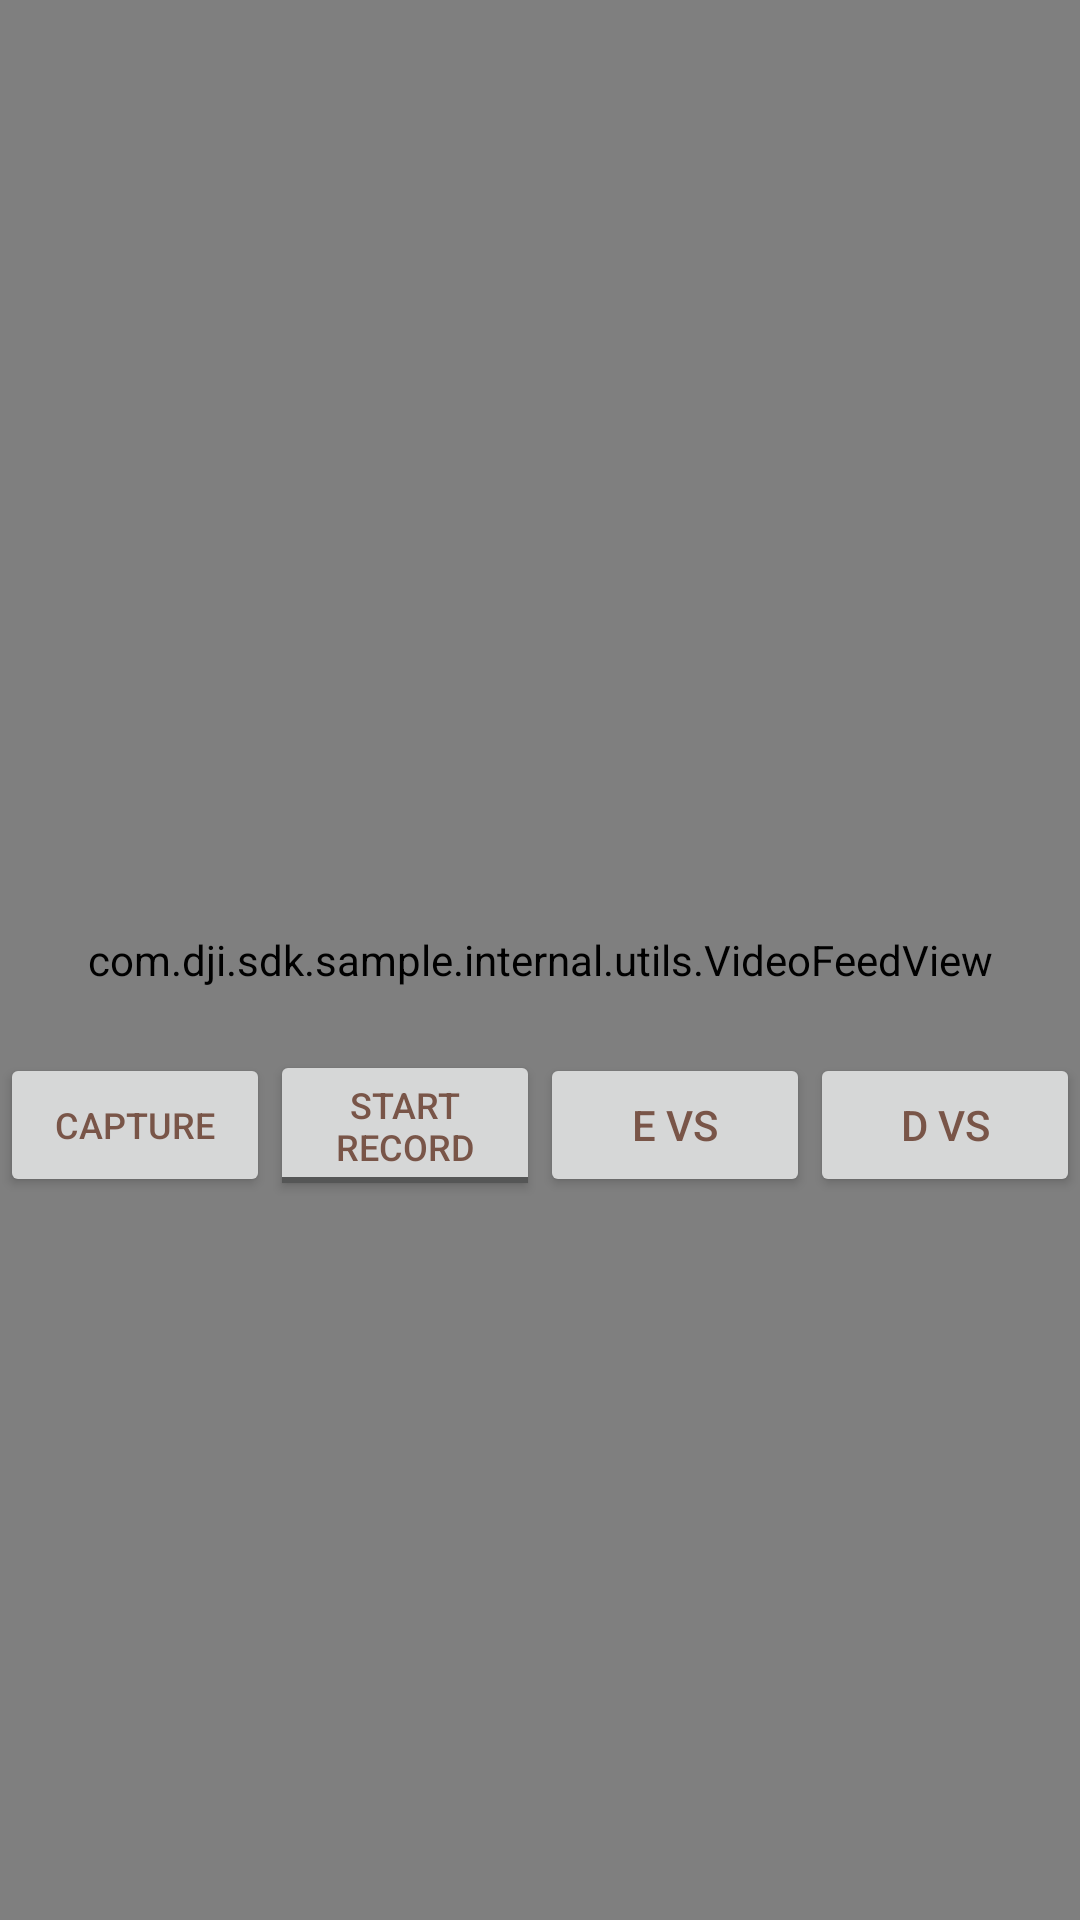

Reconstruct the res/layout file that produces this screen, plus the resources it refers to.
<!-- AndroidManifest.xml: application theme AppTheme -->
<!-- res/layout/activity_video_feeder.xml -->
<?xml version="1.0" encoding="utf-8"?>
<androidx.constraintlayout.widget.ConstraintLayout xmlns:android="http://schemas.android.com/apk/res/android"
    xmlns:app="http://schemas.android.com/apk/res-auto"
    xmlns:tools="http://schemas.android.com/tools"
    android:layout_width="match_parent"
    android:layout_height="match_parent"
    android:orientation="horizontal"
    tools:context=".VideoFeederClass">

    <com.dji.sdk.sample.internal.utils.VideoFeedView
        android:id="@+id/fpv_video_feed"
        android:layout_width="match_parent"
        android:layout_height="match_parent"
        android:layout_gravity="center" />

    <com.dji.sdk.sample.internal.utils.VideoFeedView
        android:id="@+id/primary_video_feed"
        android:layout_width="match_parent"
        android:layout_height="match_parent"
        android:layout_gravity="center" />


    <LinearLayout
        android:id="@+id/linearLayout"
        android:layout_width="match_parent"
        android:layout_height="wrap_content"
        android:layout_alignParentBottom="true"
        android:layout_marginTop="750dp"
        android:orientation="horizontal"
        app:layout_constraintBottom_toTopOf="@+id/fpv_video_feed"
        app:layout_constraintTop_toTopOf="parent">


        <Button
            android:id="@+id/btn_capture"
            android:layout_width="0dp"
            android:layout_height="wrap_content"
            android:layout_gravity="center_vertical"
            android:layout_weight="1"
            android:text="Capture"
            android:textColor="#795548"
            android:textSize="12sp" />


        <ToggleButton
            android:id="@+id/btn_down"
            android:layout_width="0dp"
            android:layout_height="wrap_content"
            android:layout_gravity="center_vertical"
            android:layout_weight="1"
            android:checked="false"
            android:text="Start Record"
            android:textColor="#795548"
            android:textOff="Start Record"
            android:textOn="Stop Record"
            android:textSize="12sp" />

        <Button
            android:id="@+id/btn_enable_virtual_stick"
            android:layout_width="0dp"
            android:layout_height="wrap_content"
            android:layout_gravity="center_vertical"
            android:layout_weight="1"
            android:text="E VS"
            android:textColor="#795548" />

        <Button
            android:id="@+id/btn_disable_virtual_stick"
            android:layout_width="0dp"
            android:layout_height="wrap_content"
            android:layout_gravity="center_vertical"
            android:layout_weight="1"
            android:text="D VS"
            android:textColor="#795548" />

    </LinearLayout>

</androidx.constraintlayout.widget.ConstraintLayout>
<!-- resources referenced by this layout -->
<resources>
  <style name="AppTheme" parent="@style/Theme.AppCompat.Light.NoActionBar">
      </style>
</resources>
